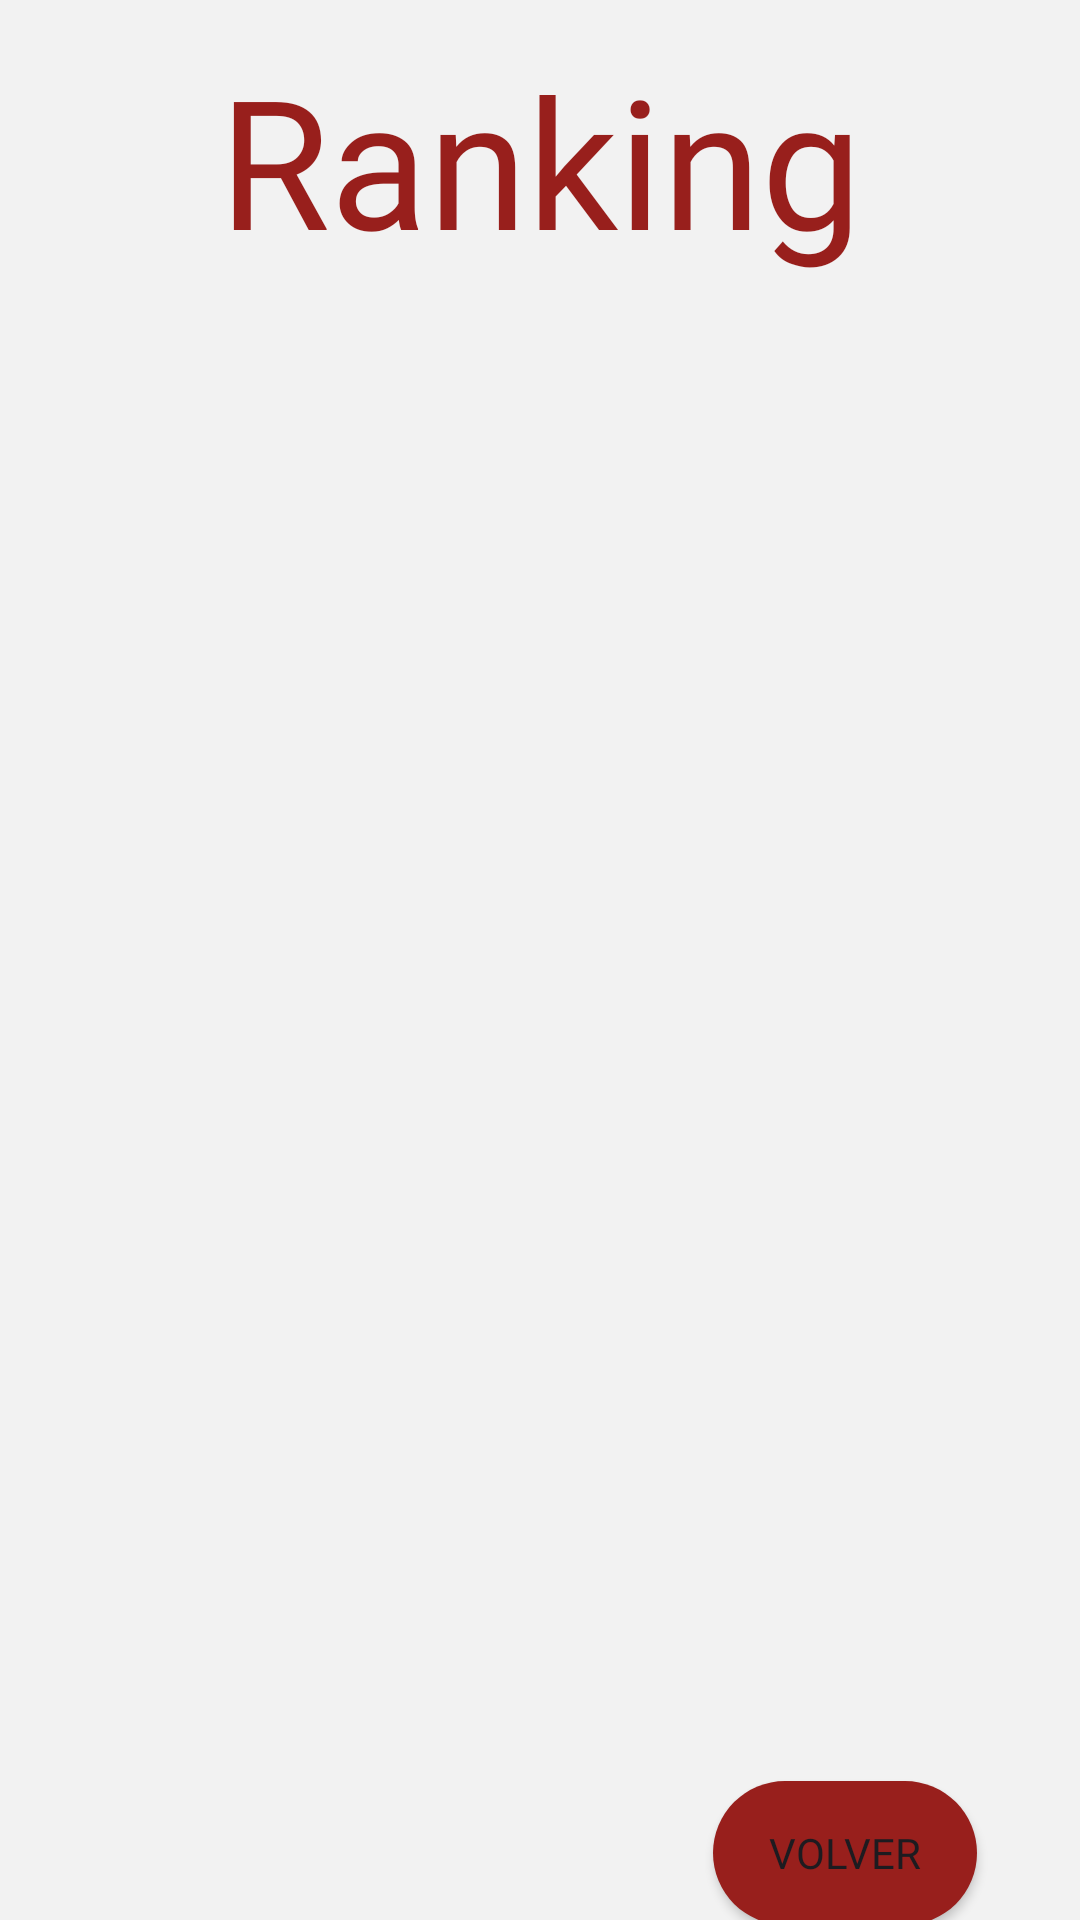

The Android layout XML behind this screen, and the referenced resources:
<!-- AndroidManifest.xml: application theme Theme.LaEleccion -->
<!-- res/layout/activity_ranking.xml -->
<?xml version="1.0" encoding="utf-8"?>
<androidx.constraintlayout.widget.ConstraintLayout xmlns:android="http://schemas.android.com/apk/res/android"
    xmlns:app="http://schemas.android.com/apk/res-auto"
    xmlns:tools="http://schemas.android.com/tools"
    android:layout_width="match_parent"
    android:layout_height="match_parent"
    android:background="@color/white"
    android:backgroundTint="@color/white">

    <TextView
        android:id="@+id/tituloRanking"
        android:layout_width="335dp"
        android:layout_height="195dp"
        android:fontFamily="@font/anton"
        android:text="@string/ranking"
        android:textAlignment="center"
        android:textColor="@color/mermelada"
        android:textSize="60sp"
        app:layout_constraintBottom_toBottomOf="parent"
        app:layout_constraintEnd_toEndOf="parent"
        app:layout_constraintStart_toStartOf="parent"
        app:layout_constraintTop_toTopOf="parent"
        app:layout_constraintVertical_bias="0.029" />

    <ListView
        android:id="@+id/lista"
        android:layout_width="334dp"
        android:layout_height="302dp"
        app:layout_constraintBottom_toBottomOf="parent"
        app:layout_constraintEnd_toEndOf="parent"
        app:layout_constraintHorizontal_bias="0.496"
        app:layout_constraintStart_toStartOf="parent"
        app:layout_constraintTop_toTopOf="parent"
        app:layout_constraintVertical_bias="0.555" />

    <Button
        android:id="@+id/button"
        android:layout_width="wrap_content"
        android:layout_height="wrap_content"
        android:layout_marginTop="104dp"
        android:background="@drawable/botones"
        android:fontFamily="@font/baloo_paaji_2"
        android:onClick="inicio"
        android:text="@string/volver"
        app:layout_constraintBottom_toBottomOf="parent"
        app:layout_constraintEnd_toEndOf="parent"
        app:layout_constraintHorizontal_bias="0.874"
        app:layout_constraintStart_toStartOf="parent"
        app:layout_constraintTop_toBottomOf="@+id/lista"
        app:layout_constraintVertical_bias="0.0" />

</androidx.constraintlayout.widget.ConstraintLayout>
<!-- resources referenced by this layout -->
<resources>
  <color name="mermelada">#981F1C</color>
  <color name="white">#F2F2F2</color>
  <!-- drawable botones (drawable) -->
  <?xml version="1.0" encoding="utf-8"?>
  <shape xmlns:android="http://schemas.android.com/apk/res/android">
      <corners android:radius="35dp" />
      <solid android:color="@color/mermelada" />
  </shape>
  <string name="ranking">Ranking</string>
  <string name="volver">Volver</string>
  <style name="Theme.LaEleccion" parent="Base.Theme.LaEleccion" />
  <style name="Base.Theme.LaEleccion" parent="Theme.Material3.DayNight.NoActionBar">
          
          
      </style>
</resources>
